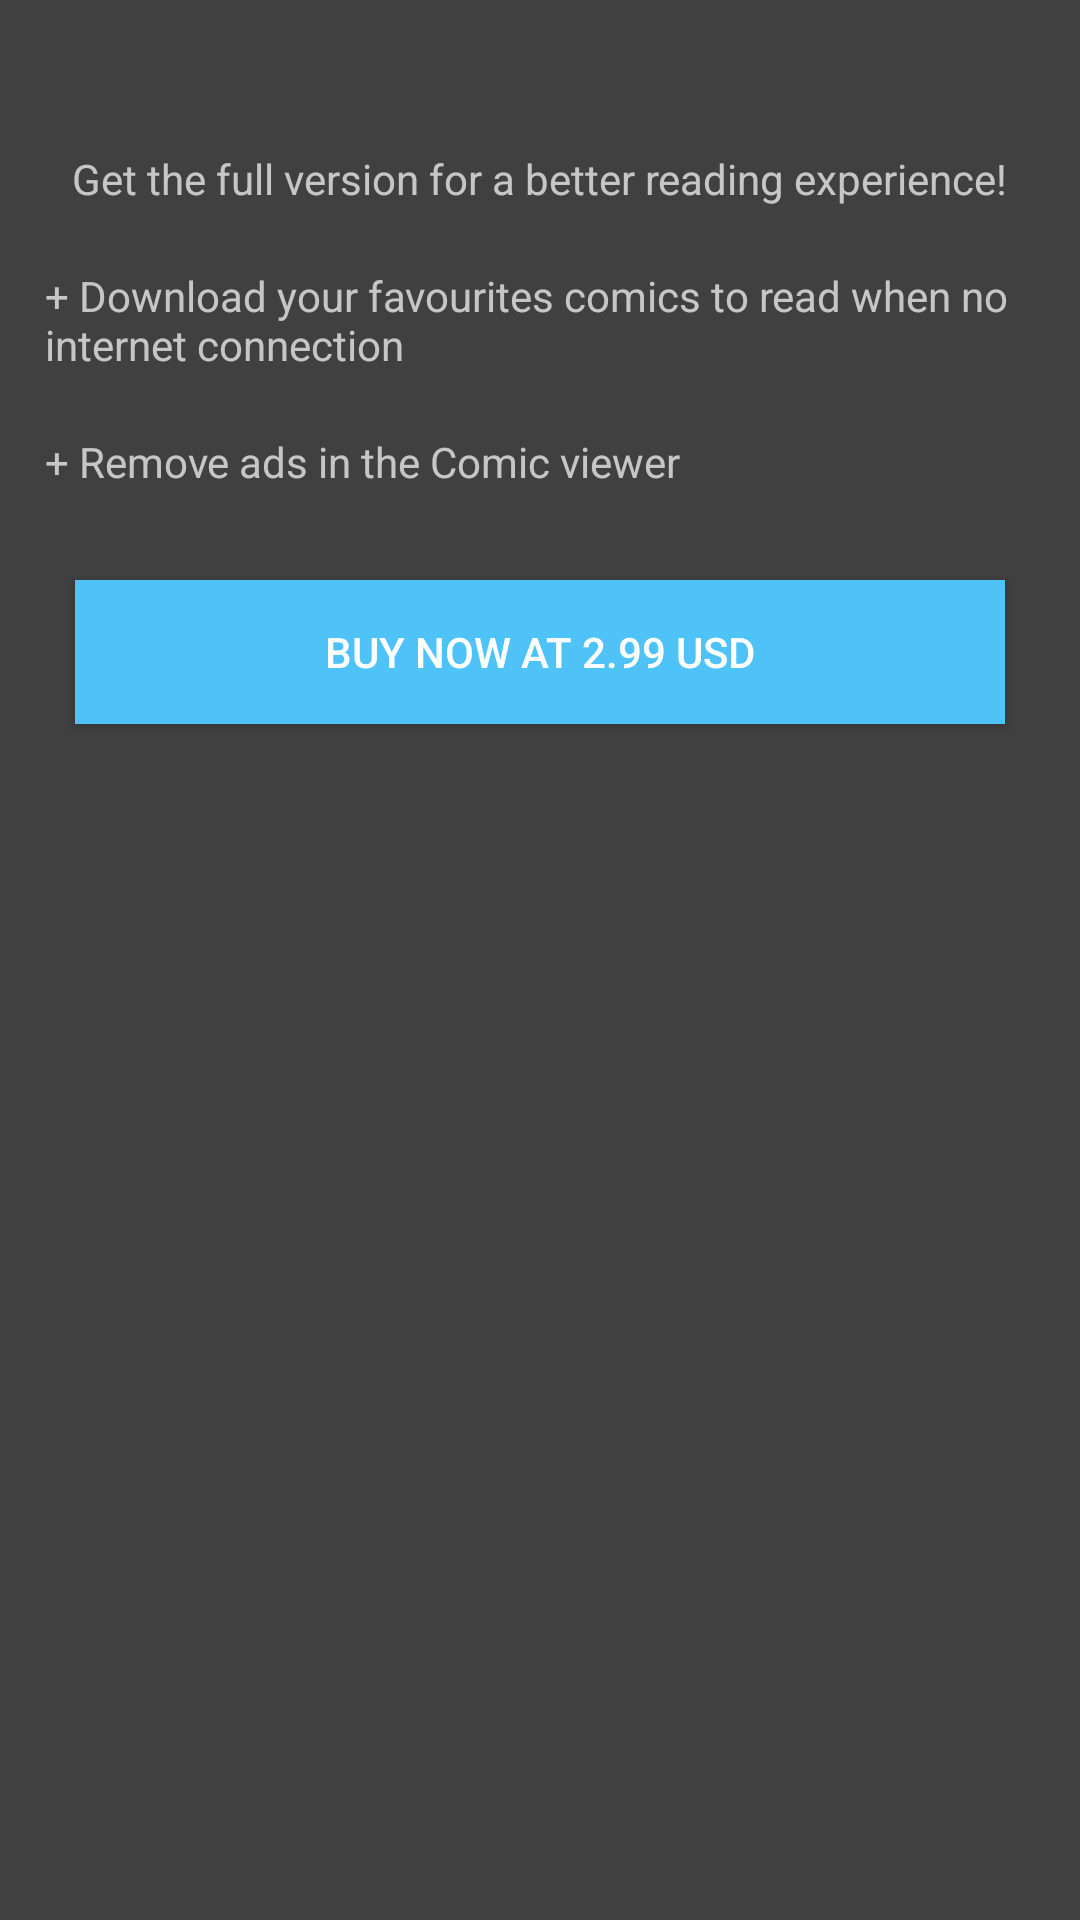

The Android layout XML behind this screen, and the referenced resources:
<!-- AndroidManifest.xml: application theme AppTheme -->
<!-- res/layout/activity_upgrade.xml -->
<?xml version="1.0" encoding="utf-8"?>
<LinearLayout xmlns:android="http://schemas.android.com/apk/res/android"
              android:orientation="vertical"
              android:layout_width="match_parent"
              android:layout_height="match_parent"
              android:background="@color/background_hub">

    <RelativeLayout
        android:layout_width="match_parent"
        android:layout_height="match_parent">

        <TextView
            android:id="@+id/upgrade_text_header"
            android:layout_width="wrap_content"
            android:layout_height="wrap_content"
            android:text="Get the full version for a better reading experience!"
            android:layout_centerInParent="true"
            android:layout_alignParentTop="true"
            android:layout_marginTop="50dp"/>

        <TextView
            android:id="@+id/upgrade_text_1"
            android:layout_width="wrap_content"
            android:layout_height="wrap_content"
            android:text="+ Download your favourites comics to read when no internet connection"
            android:layout_below="@+id/upgrade_text_header"
            android:layout_marginTop="20dp"
            android:layout_marginRight="15dp"
            android:layout_marginLeft="15dp"/>

        <TextView
            android:id="@+id/upgrade_text_2"
            android:layout_width="wrap_content"
            android:layout_height="wrap_content"
            android:text="+ Remove ads in the Comic viewer "
            android:layout_below="@+id/upgrade_text_1"
            android:elegantTextHeight="false"
            android:layout_marginTop="20dp"
            android:layout_marginLeft="15dp"
            android:layout_marginRight="15dp"/>

        <Button
            android:id="@+id/upgrade_button"
            android:layout_width="match_parent"
            android:layout_height="wrap_content"
            android:text="Buy now at 2.99 USD"
            android:background="?attr/colorAccent"
            android:padding="@dimen/padding8"
            android:layout_below="@+id/upgrade_text_2"
            android:layout_marginTop="30dp"
            android:layout_marginLeft="25dp"
            android:layout_marginRight="25dp"
            android:onClick="onBuyPressed"
            />

    </RelativeLayout>


</LinearLayout>
<!-- resources referenced by this layout -->
<resources>
  <color name="background_hub">#404040</color>
  <dimen name="padding8">8dp</dimen>
  <style name="AppTheme" parent="Theme.AppCompat.NoActionBar">
          <item name="colorPrimary">@color/primary_dark</item>
          <item name="colorPrimaryDark">@color/primary_dark_dark</item>
          <item name="colorAccent">@color/accent_light</item>
          <item name="android:windowActionModeOverlay">true</item>
      </style>
  <color name="primary_dark">#0288D1</color>
  <color name="primary_dark_dark">#0277BD</color>
  <color name="accent_light">#4FC3F7</color>
</resources>
